Dataset: kaifeng-chrysanthemum-visual-classification-model (GitHub, Remiiil1a/kaifeng-chrysanthemum-visual-classification-model). Classes: 01 huangse pingban, 02 baise guanban, 03 lvse jiban, 04 fense pingban, 05 hongse qiuxing, 06 fuse feiwu, 07 huangse guanban, 08 fense chiban, 09 huangse qiuxing, 10 hongse sheban.

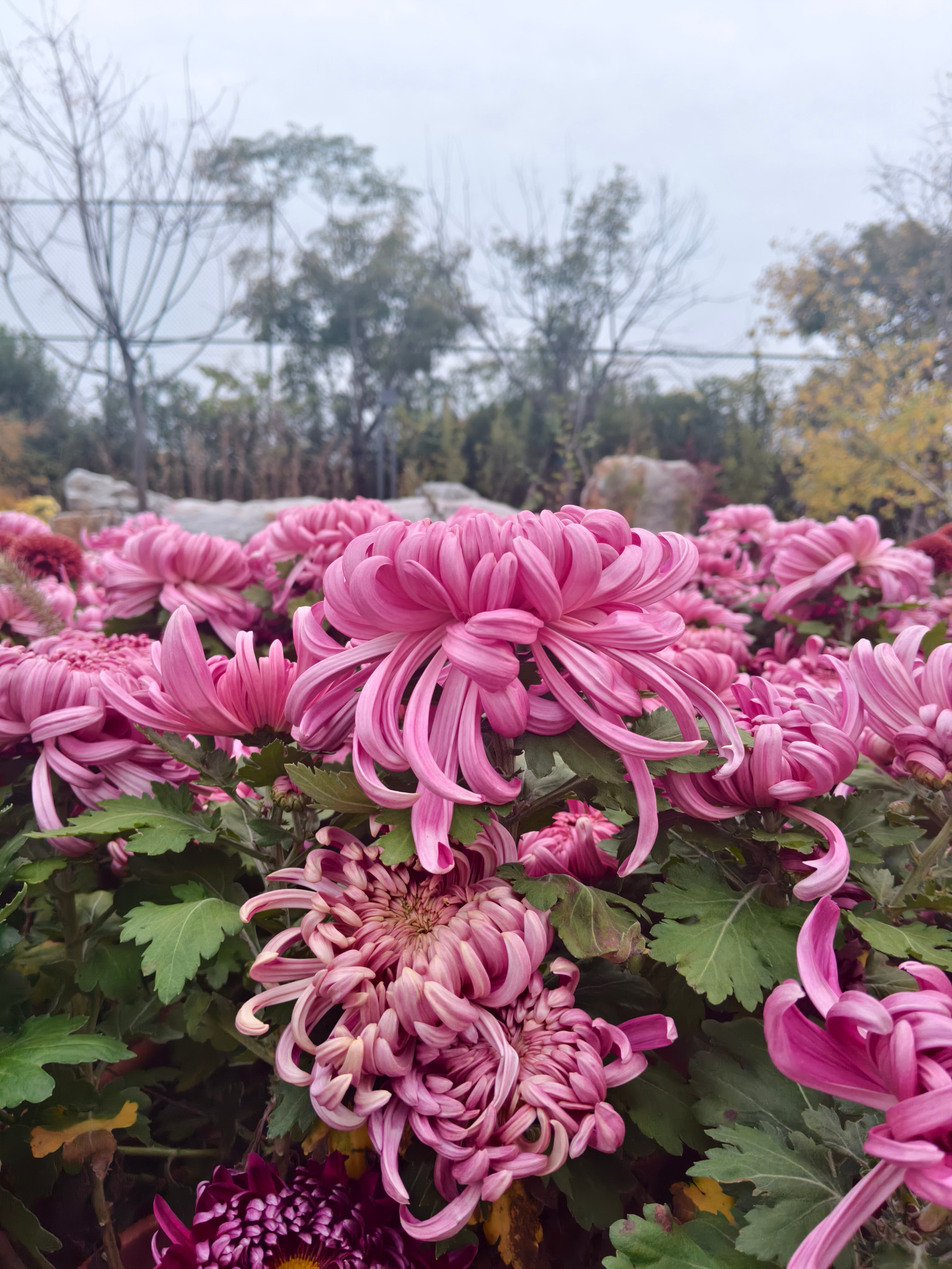
Label: 08 fense chiban

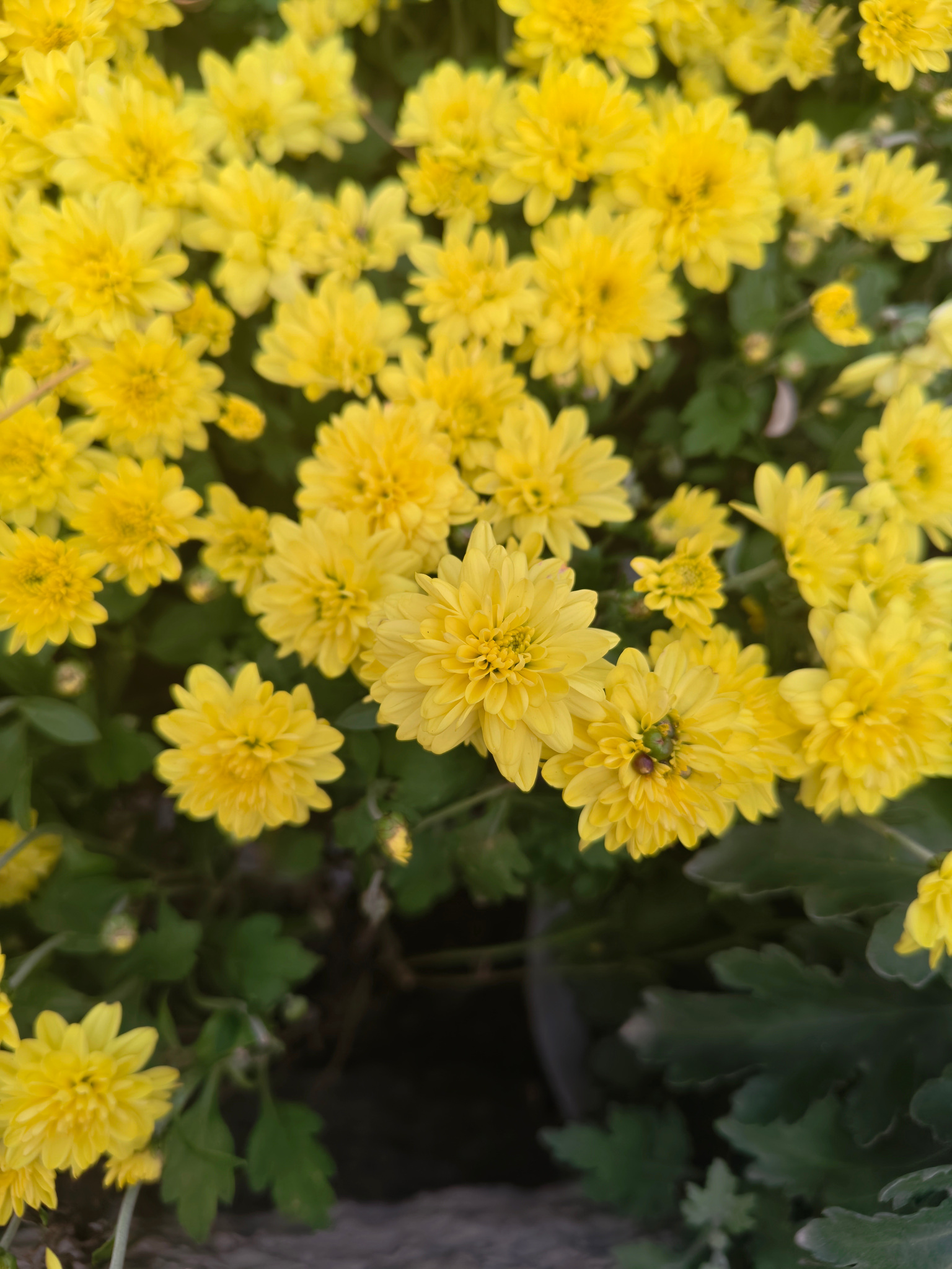
Label: 01 huangse pingban

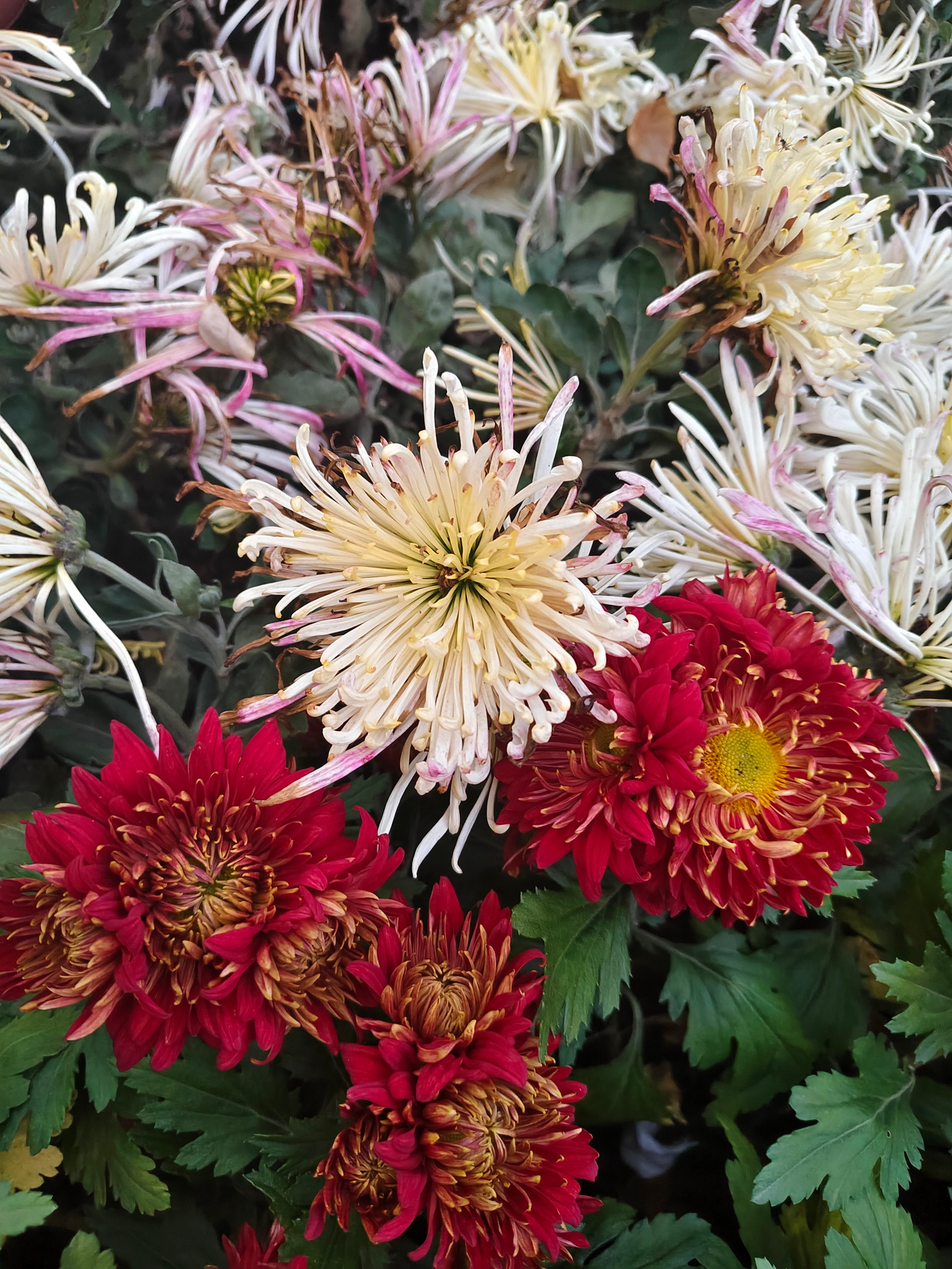
Label: 02 baise guanban

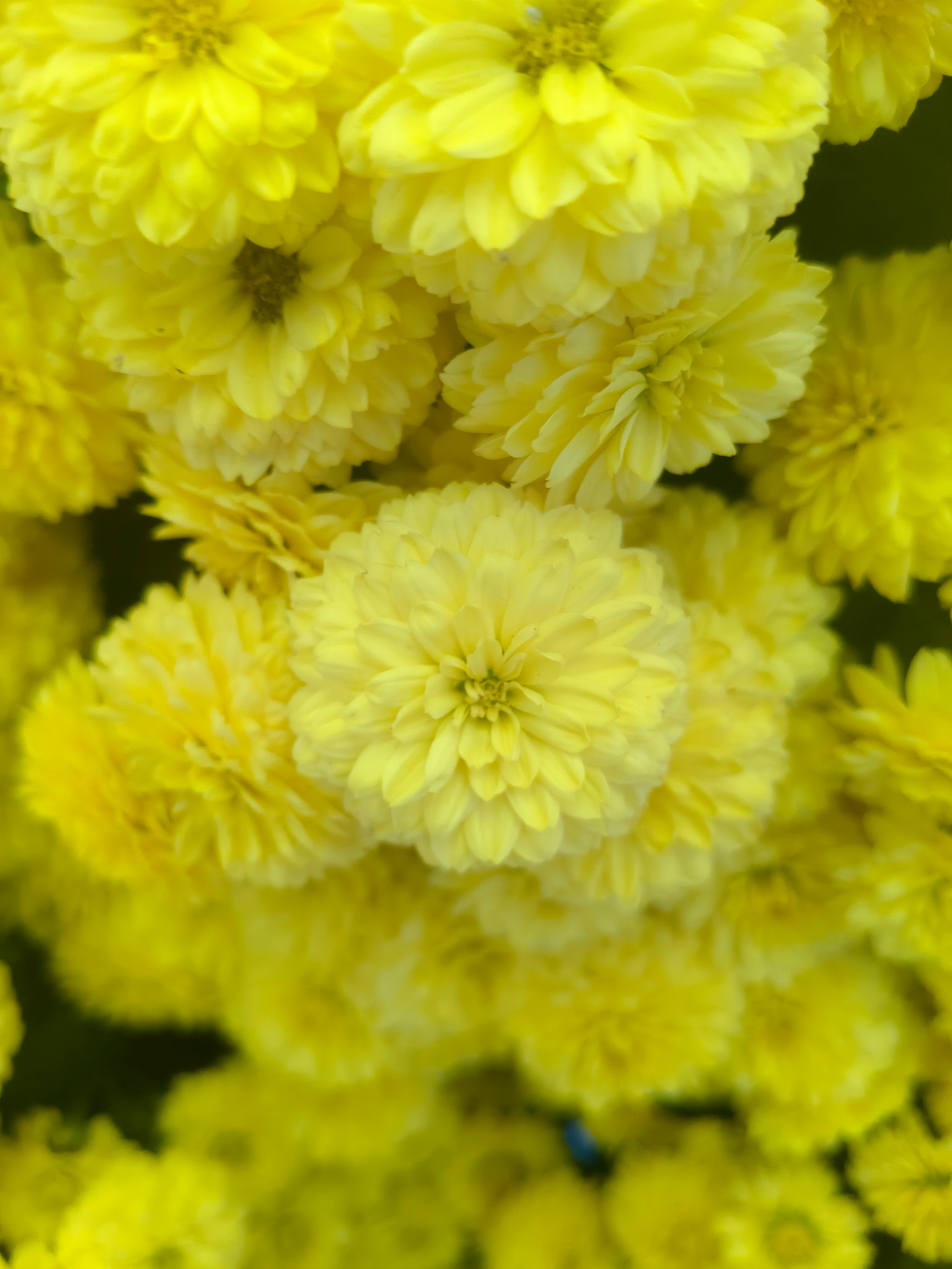
Label: 09 huangse qiuxing

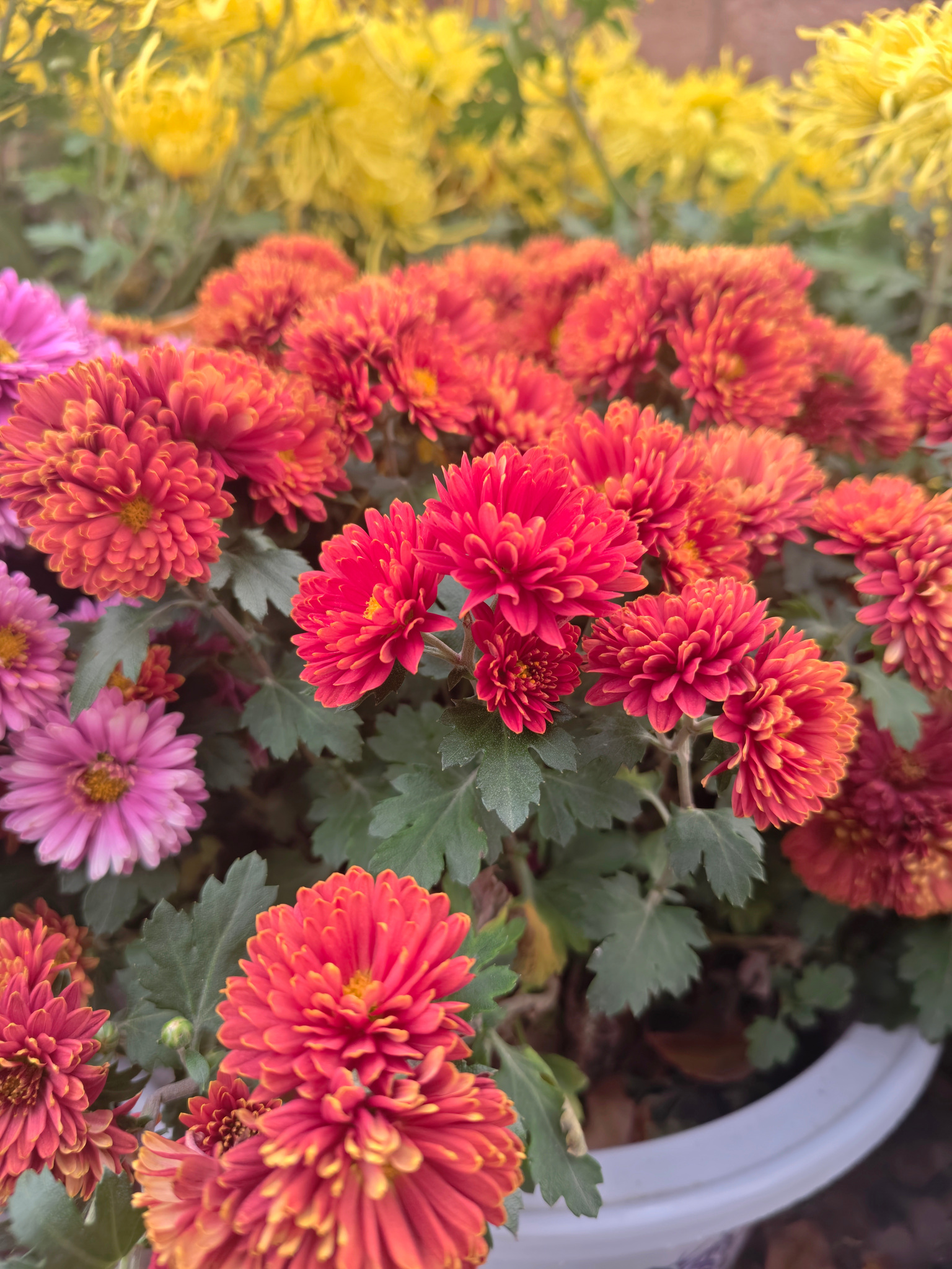
Label: 05 hongse qiuxing

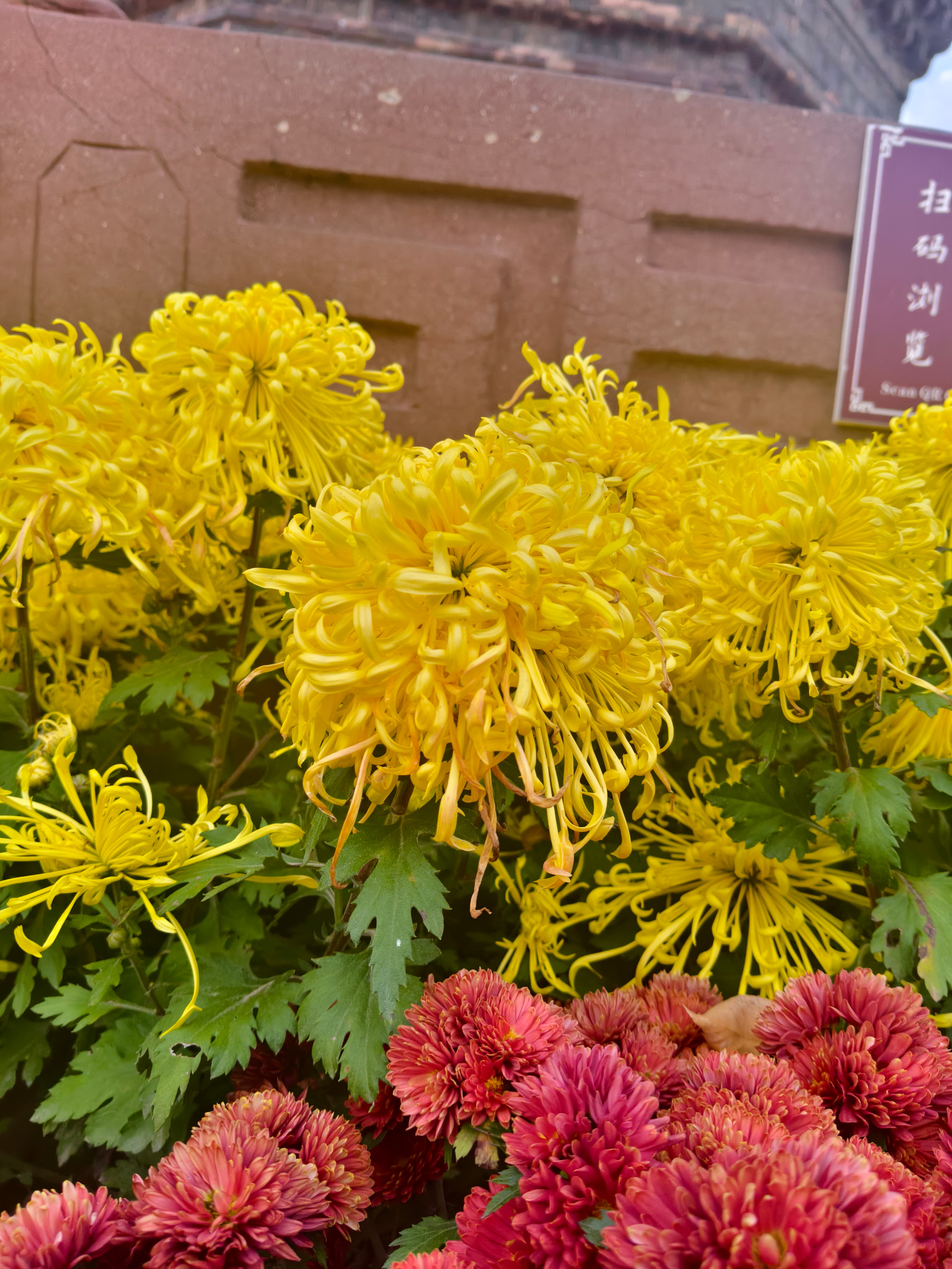
Label: 07 huangse guanban
